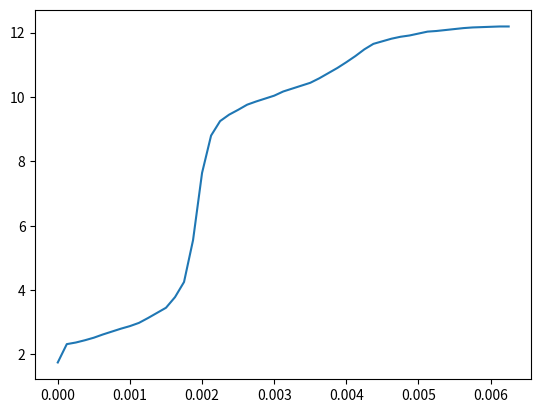

This chart was generated by the following Python code:
from scipy.interpolate import lagrange, CubicSpline
from numpy import array
from numpy.polynomial.polynomial import Polynomial
import matplotlib.pyplot as plt

pH = array([1.75, 2.32, 2.37, 2.44, 2.52, 2.62,
            2.71, 2.80, 2.88, 2.98, 3.13, 3.29,
            3.45, 3.78, 4.25, 5.55, 7.64, 8.80,
            9.25, 9.45, 9.60, 9.76, 9.86, 9.95,
            10.04, 10.17, 10.26, 10.35, 10.44,
            10.58, 10.74, 10.90, 11.08, 11.27,
            11.48, 11.65, 11.73, 11.81, 11.87,
            11.91, 11.97, 12.03, 12.05, 12.08,
            12.11, 12.14, 12.16, 12.17, 12.18,
            12.19, 12.19
           ])

concentracao = array([0.125/1000 * n for n in range(0, 51)])

poly = lagrange(concentracao, pH)
coefficients = poly.coef
n = poly.order
CS = CubicSpline(concentracao, pH)
CSp = CS.derivative(1)
CSpp = CS.derivative(2)

plt.plot(concentracao, pH)
# plt.plot(concentracao, CS(concentracao))
# plt.plot(concentracao, CSp(concentracao))
# plt.plot(concentracao, CSpp(concentracao))

plt.show()
